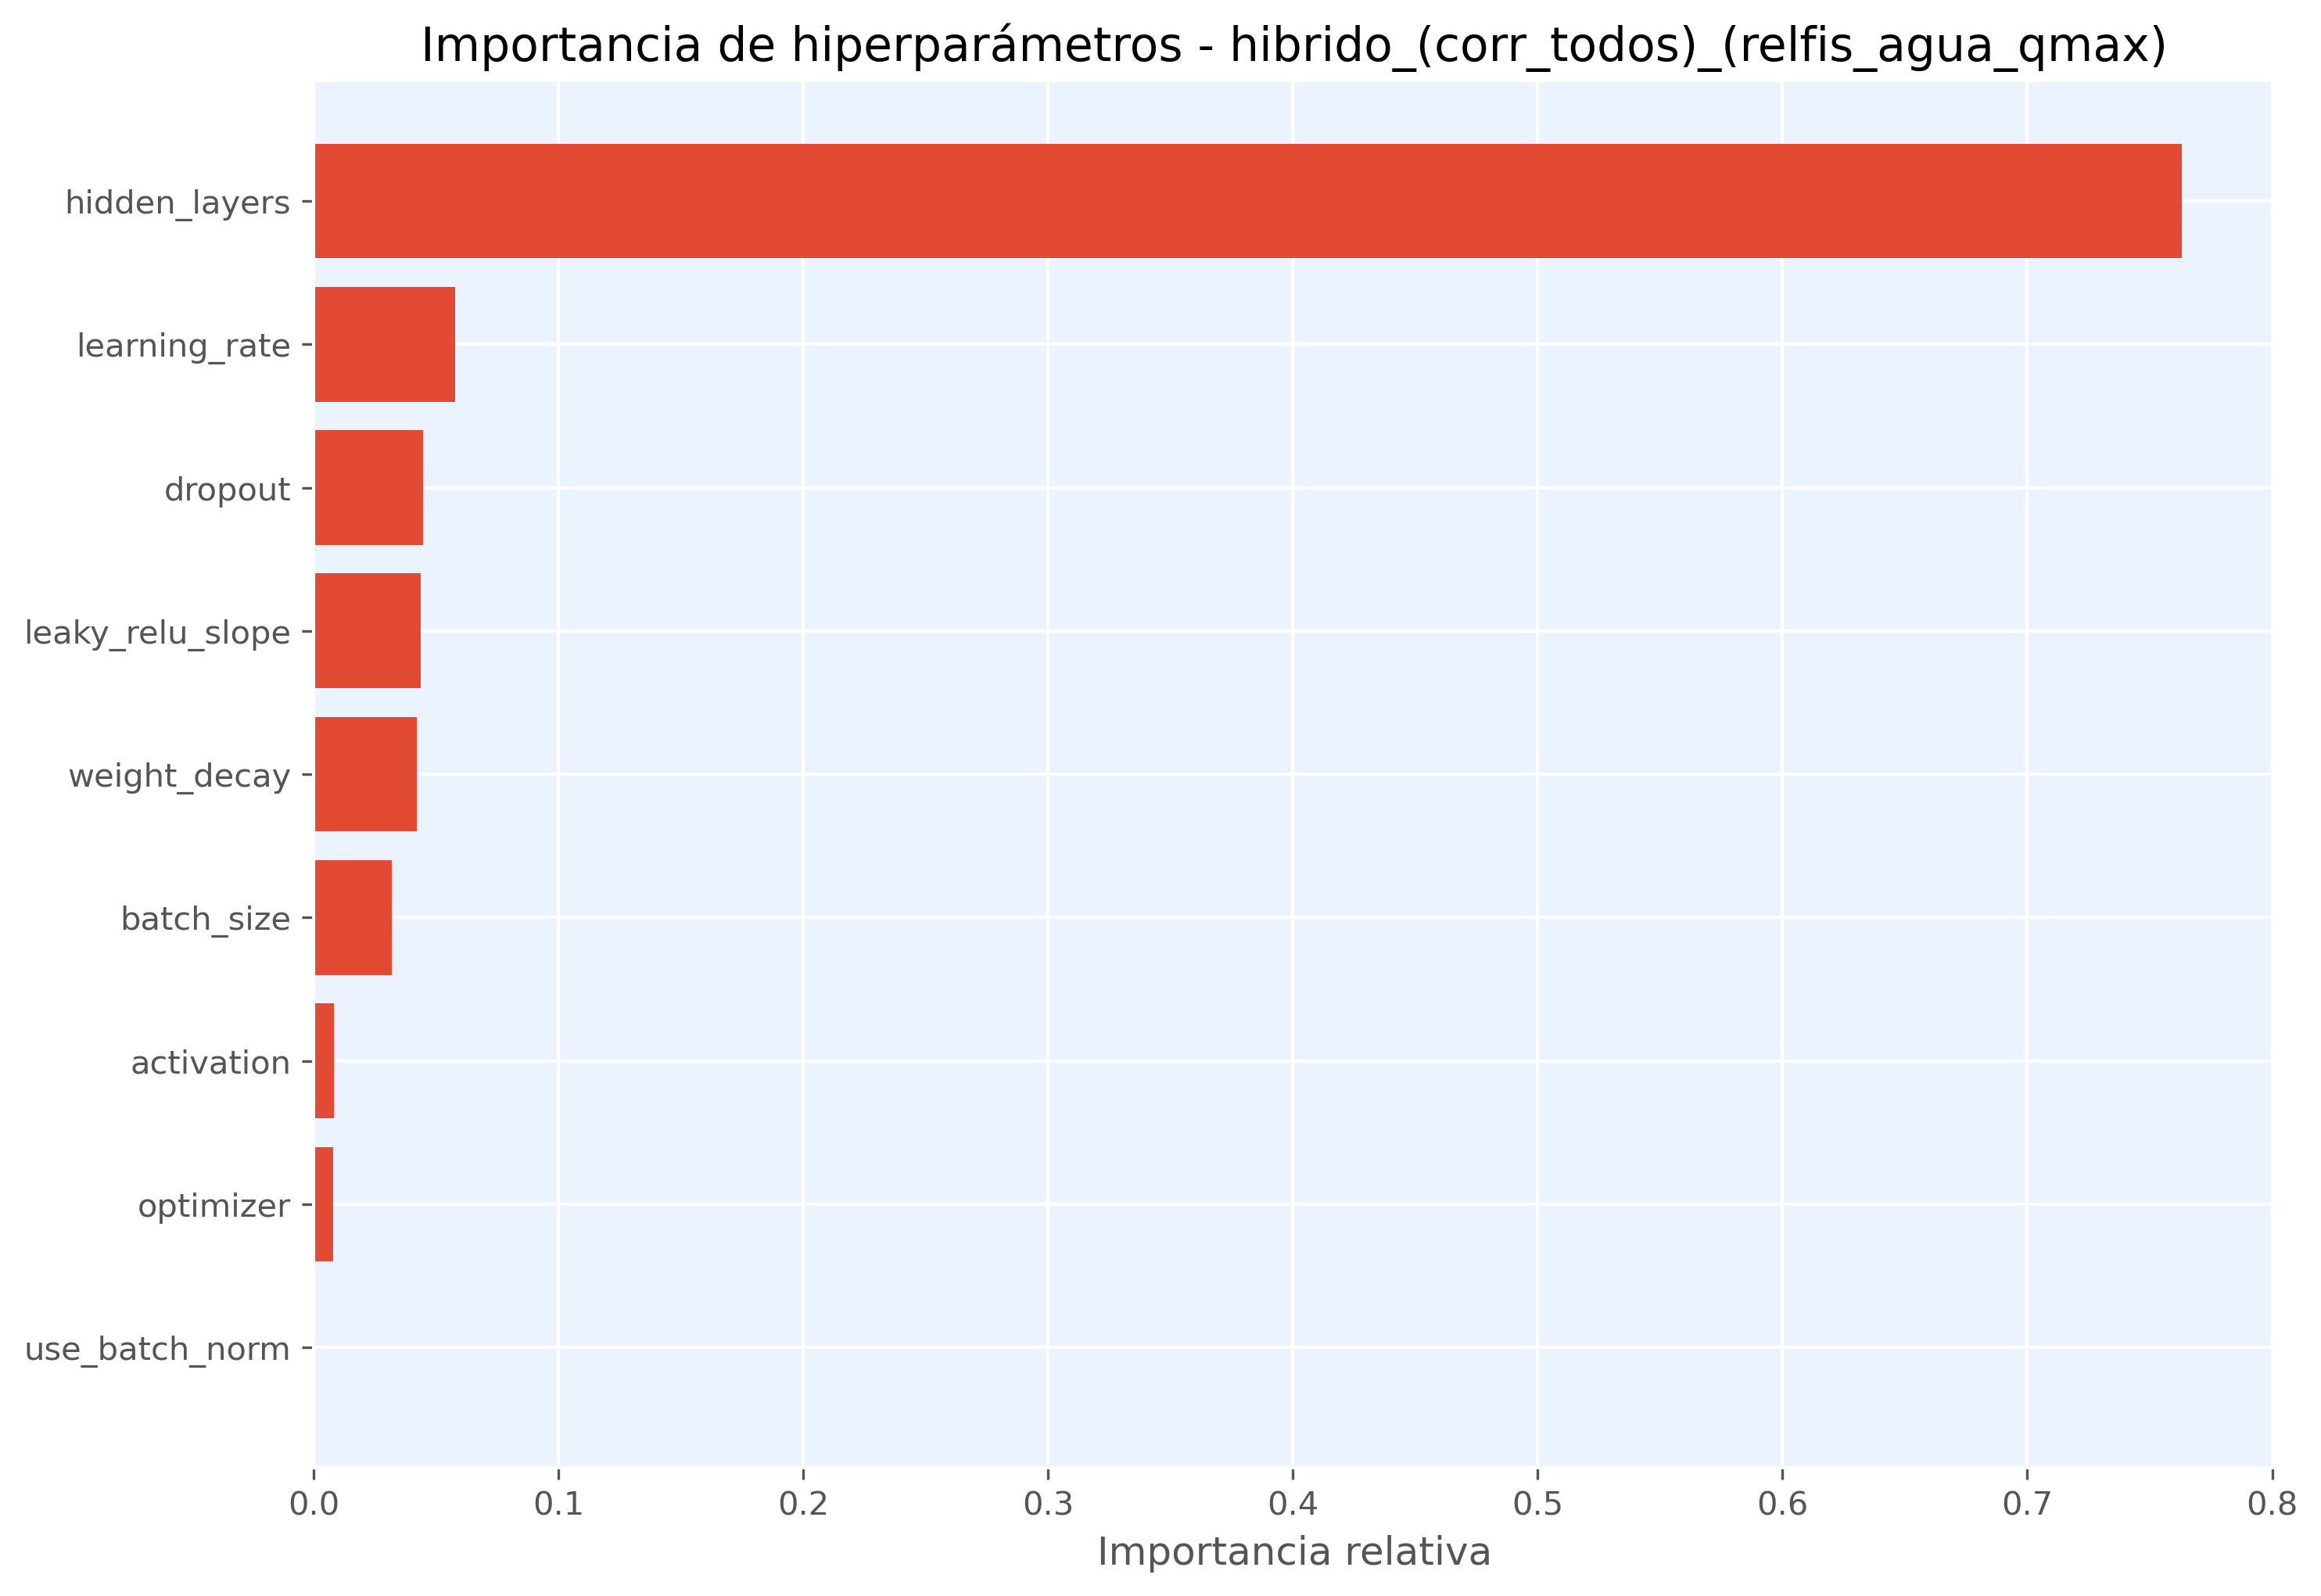

The data file committed next to this chart (first rows):
hiperparametro, importancia
hidden_layers, 0.7632
learning_rate, 0.05788
dropout, 0.04472
leaky_relu_slope, 0.04382
weight_decay, 0.04221
batch_size, 0.03197
activation, 0.008268
optimizer, 0.00798
use_batch_norm, 0.0
